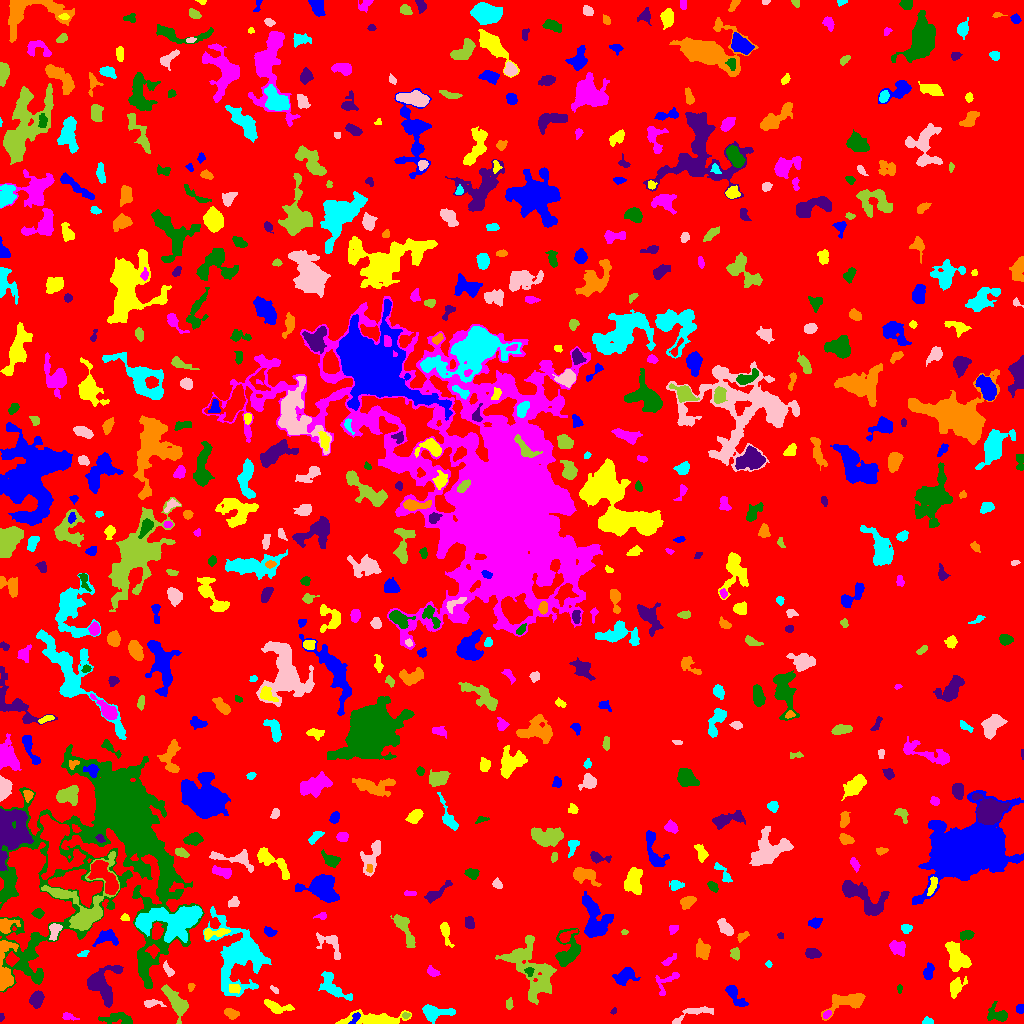

Source data for this figure (header and first rows):
ID, X, Y, A, B, theta, total_flux, mu_max, mu_median, mu_mean, R_fwhm, R_e, R10, R90, x_start, x_end, y_start, y_end, area, greylevel
0, 491, 522.1, 303.1, 289.5, -0.844, 2991128, 17.0, 4.0, 3.714, 84.3, 261.2, 102.6, 406.8, 0, 1023, 0, 1023, 805370, 3.714
1, 355.4, 6.101, 3.531, 1.674, 0.9147, 179.0, 5.0, 2.0, 2.157, 2.932, 2.764, 0.9772, 4.478, 348, 360, 0, 11, 83, 13.16
2, 375.7, 3.68, 15.13, 3.023, -0.01069, 1981, 15.0, 3.0, 3.682, 4.068, 6.333, 2.111, 10.95, 335, 411, 0, 14, 538, 10.68
3, 68.25, 6.803, 3.87, 1.657, -0.2307, 132.0, 3.0, 1.0, 1.483, 3.613, 2.932, 1.128, 4.618, 62, 79, 3, 11, 89, 9.483
4, 120.3, 4.79, 8.141, 2.755, -0.1006, 754.0, 11.0, 2.0, 2.867, 3.338, 4.334, 1.493, 7.269, 98, 132, 0, 11, 263, 9.867
5, 1.223, 6.223, 1.845, 1.095, 1.438, 94.0, 7.0, 2.0, 2.611, 1.693, 1.596, 0.5642, 2.821, 0, 4, 2, 10, 36, 9.611
6, 231.5, 9.814, 3.446, 2.121, -0.2935, 419.0, 7.0, 3.0, 3.198, 4.146, 3.385, 1.382, 5.47, 224, 239, 4, 15, 131, 10.2
7, 927.1, 1.97, 2.428, 1.745, -0.05717, 168.0, 6.0, 2.0, 2.4, 3.038, 2.326, 0.7979, 3.909, 922, 933, 0, 7, 70, 9.4
8, 694.7, 11.18, 11.29, 2.801, 0.2814, 857.0, 8.0, 3.0, 3.456, 5.698, 4.918, 1.871, 7.777, 672, 713, 0, 17, 248, 9.456
9, 405.7, 7.989, 1.755, 1.428, 0.1832, 95.0, 4.0, 2.0, 2.065, 3.09, 1.954, 0.7979, 3.09, 402, 410, 5, 11, 46, 12.07
10, 810.2, 11.29, 2.676, 1.355, -0.6997, 112.0, 4.0, 2.0, 1.778, 3.385, 2.257, 0.7979, 3.568, 805, 814, 6, 15, 63, 9.778
11, 1020, 14.49, 2.224, 1.95, 1.49, 259.0, 7.0, 4.0, 3.597, 3.478, 2.706, 0.9772, 4.146, 1016, 1023, 10, 19, 72, 10.6
12, 274.8, 17.09, 6.751, 2.429, -0.2839, 725.0, 11.0, 2.0, 3.152, 3.241, 4.222, 1.493, 7.159, 264, 294, 10, 24, 230, 10.15
13, 826.7, 9.115, 2.262, 1.534, 0.6831, 139.0, 4.0, 2.0, 2.242, 3.7, 2.326, 0.9772, 3.656, 823, 831, 5, 13, 62, 12.24
14, 998, 8.553, 5.539, 3.196, -0.3445, 627.0, 9.0, 2.0, 2.703, 3.432, 4.222, 1.493, 7.047, 987, 1007, 2, 22, 232, 9.703
15, 613.6, 12.38, 1.751, 1.333, 1.029, 111.0, 5.0, 3.0, 3.083, 2.646, 1.954, 0.7979, 2.985, 610, 616, 9, 16, 36, 9.083
16, 847.5, 22.06, 10.85, 4.221, 0.2709, 2062, 11.0, 4.0, 4.572, 6.887, 6.628, 2.523, 10.4, 821, 865, 3, 30, 451, 10.57
17, 434, 10.92, 7.911, 3.446, -0.01735, 1586, 12.0, 4.0, 4.835, 5.997, 5.262, 2.034, 8.759, 422, 455, 0, 19, 328, 10.84
18, 151.1, 20.18, 4.458, 1.802, 0.006059, 274.0, 5.0, 2.0, 2.264, 4.029, 3.192, 1.262, 5.14, 144, 166, 16, 24, 121, 9.264
19, 509.2, 19.51, 2.985, 1.643, 1.501, 140.0, 3.0, 2.0, 1.892, 4.029, 2.877, 1.128, 4.297, 506, 513, 14, 26, 74, 8.892
20, 938.9, 21.34, 3.377, 1.467, -1.325, 95.0, 3.0, 1.0, 1.173, 2.877, 2.646, 0.9772, 4.26, 936, 943, 16, 28, 81, 9.173
21, 734.4, 28.74, 7.366, 2.62, -0.9064, 911.0, 9.0, 3.0, 3.844, 4.787, 4.583, 1.784, 7.611, 725, 748, 17, 38, 237, 9.844
22, 234.4, 35.37, 2.865, 2.098, -0.07464, 171.0, 4.0, 2.0, 1.693, 4.068, 2.985, 1.128, 4.82, 229, 240, 30, 39, 101, 13.69
23, 666.7, 42.7, 8.208, 4.472, 0.6934, 323.0, 4.0, 1.0, 1.607, 5.47, 4.297, 1.596, 6.933, 655, 679, 28, 51, 201, 8.607
24, 899.5, 35.05, 1.802, 0.922, -0.0, 40.0, 3.0, 0.5, 0.9091, 2.111, 1.493, 0.5642, 2.326, 897, 902, 30, 39, 44, 8.909
25, 36.97, 24.33, 3.729, 2.771, 1.17, 882.0, 10.0, 4.0, 4.41, 5.614, 4.146, 1.693, 6.433, 29, 44, 15, 33, 200, 11.41
26, 191.1, 36.64, 2.146, 1.474, 1.216, 100.0, 4.0, 2.0, 1.923, 3.29, 2.185, 0.7979, 3.29, 188, 195, 32, 40, 52, 9.923
27, 332.2, 37.45, 9.433, 3.74, -0.7881, 934.0, 8.0, 2.0, 2.458, 5.441, 5.642, 2.034, 9.132, 318, 352, 23, 52, 380, 9.458
28, 274.4, 33.71, 2.457, 1.19, -0.7312, 107.0, 5.0, 2.0, 2.098, 2.257, 2.111, 0.7979, 3.478, 270, 278, 30, 38, 51, 11.1
29, 176.9, 20.32, 8.561, 3.15, -0.9647, 1930, 14.0, 4.0, 4.628, 5.47, 5.412, 2.111, 9.184, 161, 188, 0, 39, 417, 11.63
30, 391.5, 56.08, 6.414, 3.072, -1.067, 809.0, 5.0, 3.0, 2.697, 7.464, 5.528, 2.257, 8.33, 382, 399, 44, 68, 300, 9.697
31, 624.3, 46.99, 5.421, 3.367, 0.4729, 618.0, 5.0, 2.0, 2.191, 5.997, 4.983, 1.954, 7.838, 612, 640, 38, 56, 282, 9.191
32, 956.3, 36.93, 4.94, 2.832, 0.9784, 784.0, 9.0, 3.0, 3.613, 4.687, 4.146, 1.693, 6.956, 950, 967, 25, 47, 217, 10.61
33, 432.1, 51.73, 2.962, 1.94, -0.5546, 255.0, 5.0, 2.0, 2.55, 3.949, 2.985, 1.262, 4.652, 427, 440, 47, 58, 100, 9.55
34, 529.4, 52.02, 2.285, 2.082, -1.454, 168.0, 5.0, 2.0, 2.366, 3.09, 2.646, 0.9772, 4.107, 524, 534, 47, 56, 71, 12.37
35, 100.1, 39.54, 8.266, 6.877, -1.278, 5007, 33.0, 5.0, 7.668, 5.078, 6.408, 2.326, 11.81, 87, 123, 16, 58, 653, 13.67
36, 5.625, 55.62, 15.42, 4.261, 1.548, 1417, 6.0, 3.0, 2.977, 9.772, 7.159, 2.877, 10.93, 0, 18, 33, 83, 476, 11.98
37, 768.8, 59.3, 1.748, 1.316, -1.424, 76.0, 4.0, 2.0, 1.854, 2.646, 1.784, 0.5642, 2.932, 765, 772, 56, 63, 41, 9.854
38, 168.4, 53.32, 4.155, 1.758, -0.9654, 291.0, 6.0, 3.0, 2.853, 4.297, 3.241, 1.128, 4.983, 163, 174, 47, 63, 102, 10.85
39, 531.5, 53.14, 18.36, 9.482, -1.058, 4903, 9.0, 4.0, 3.822, 11.83, 11.44, 4.549, 17.72, 495, 556, 19, 88, 1283, 9.822
40, 847.3, 55.71, 7.815, 4.271, -0.1002, 928.0, 7.0, 2.0, 2.326, 5.078, 5.89, 2.185, 9.491, 833, 863, 45, 70, 399, 9.326
41, 928.7, 51.41, 4.182, 2.27, 1.357, 491.0, 8.0, 3.0, 3.41, 4.652, 3.949, 1.493, 5.971, 923, 934, 44, 61, 144, 9.41
42, 956.6, 66.69, 8.112, 4.692, -1.117, 2685, 9.0, 6.0, 5.713, 10.36, 7.421, 3.09, 10.98, 945, 971, 52, 82, 470, 10.71
43, 668.4, 62.59, 4.14, 1.561, 0.6554, 162.0, 4.0, 1.0, 1.688, 3.656, 2.764, 1.128, 4.787, 661, 676, 58, 70, 96, 8.688
44, 30.5, 72.31, 6.17, 1.997, 1.349, 279.0, 7.0, 2.0, 2.18, 2.932, 3.038, 1.128, 5.202, 24, 36, 65, 87, 128, 12.18
45, 812.6, 69.86, 3.712, 2.332, -0.09793, 393.0, 5.0, 3.0, 2.692, 5.202, 3.827, 1.493, 5.781, 805, 821, 65, 75, 146, 9.692
46, 703.1, 73.27, 4.33, 3.239, -1.516, 809.0, 10.0, 3.0, 3.58, 4.652, 4.334, 1.596, 7.203, 696, 710, 64, 85, 226, 10.58
47, 83.13, 69.28, 2.65, 1.247, 0.4359, 123.0, 4.0, 2.0, 2.016, 3.478, 2.326, 0.9772, 3.523, 77, 89, 67, 73, 61, 11.02
48, 330.1, 80.29, 7.935, 4.723, -0.724, 491.0, 5.0, 1.0, 1.76, 4.297, 4.82, 1.693, 8.156, 316, 340, 64, 91, 279, 8.76
49, 735.3, 69.68, 2.94, 2.132, -1.495, 288.0, 5.0, 3.0, 2.769, 4.107, 3.192, 1.262, 4.886, 730, 739, 63, 76, 104, 9.769
50, 152.5, 72.31, 3.139, 2.728, -0.4482, 354.0, 6.0, 3.0, 2.95, 4.687, 3.478, 1.382, 5.47, 145, 159, 65, 79, 120, 13.95
51, 106.2, 86.03, 5.485, 3.313, 0.1545, 764.0, 8.0, 3.0, 3.106, 5.352, 4.687, 1.871, 7.399, 92, 118, 77, 94, 246, 10.11
52, 445.2, 91.88, 5.887, 1.968, -1.311, 526.0, 9.0, 2.0, 3.04, 3.785, 3.613, 1.382, 6.18, 440, 454, 76, 101, 173, 10.04
53, 896.7, 76.3, 4.066, 3.091, -0.387, 551.0, 9.0, 2.0, 2.714, 3.09, 4.029, 1.382, 6.58, 889, 905, 67, 83, 203, 9.714
54, 966.3, 88.57, 3.195, 2.139, 0.1582, 306.0, 5.0, 2.0, 2.488, 4.37, 3.29, 1.382, 5.14, 960, 974, 83, 93, 123, 11.49
55, 780.8, 87.71, 1.573, 1.287, -0.3605, 58.0, 3.0, 1.0, 1.487, 2.459, 1.784, 0.5642, 2.821, 777, 783, 85, 91, 39, 9.487
56, 742.0, 86.65, 3.178, 1.723, 0.5461, 159.0, 5.0, 1.5, 1.849, 2.459, 2.646, 0.9772, 4.549, 737, 749, 81, 92, 86, 8.849
57, 239.6, 68.06, 17.79, 12.7, -1.306, 8014, 13.0, 4.0, 4.348, 10.37, 12.83, 4.754, 21.06, 203, 271, 27, 117, 1843, 10.35
58, 724.9, 96.26, 4.397, 2.247, -0.8583, 831.0, 10.0, 4.0, 4.374, 5.262, 3.989, 1.596, 6.308, 717, 733, 88, 105, 190, 11.37
59, 624.3, 91.28, 1.632, 1.245, -0.1615, 58.0, 3.0, 2.0, 1.611, 2.459, 1.784, 0.5642, 2.877, 621, 628, 89, 94, 36, 11.61
... 604 more rows
